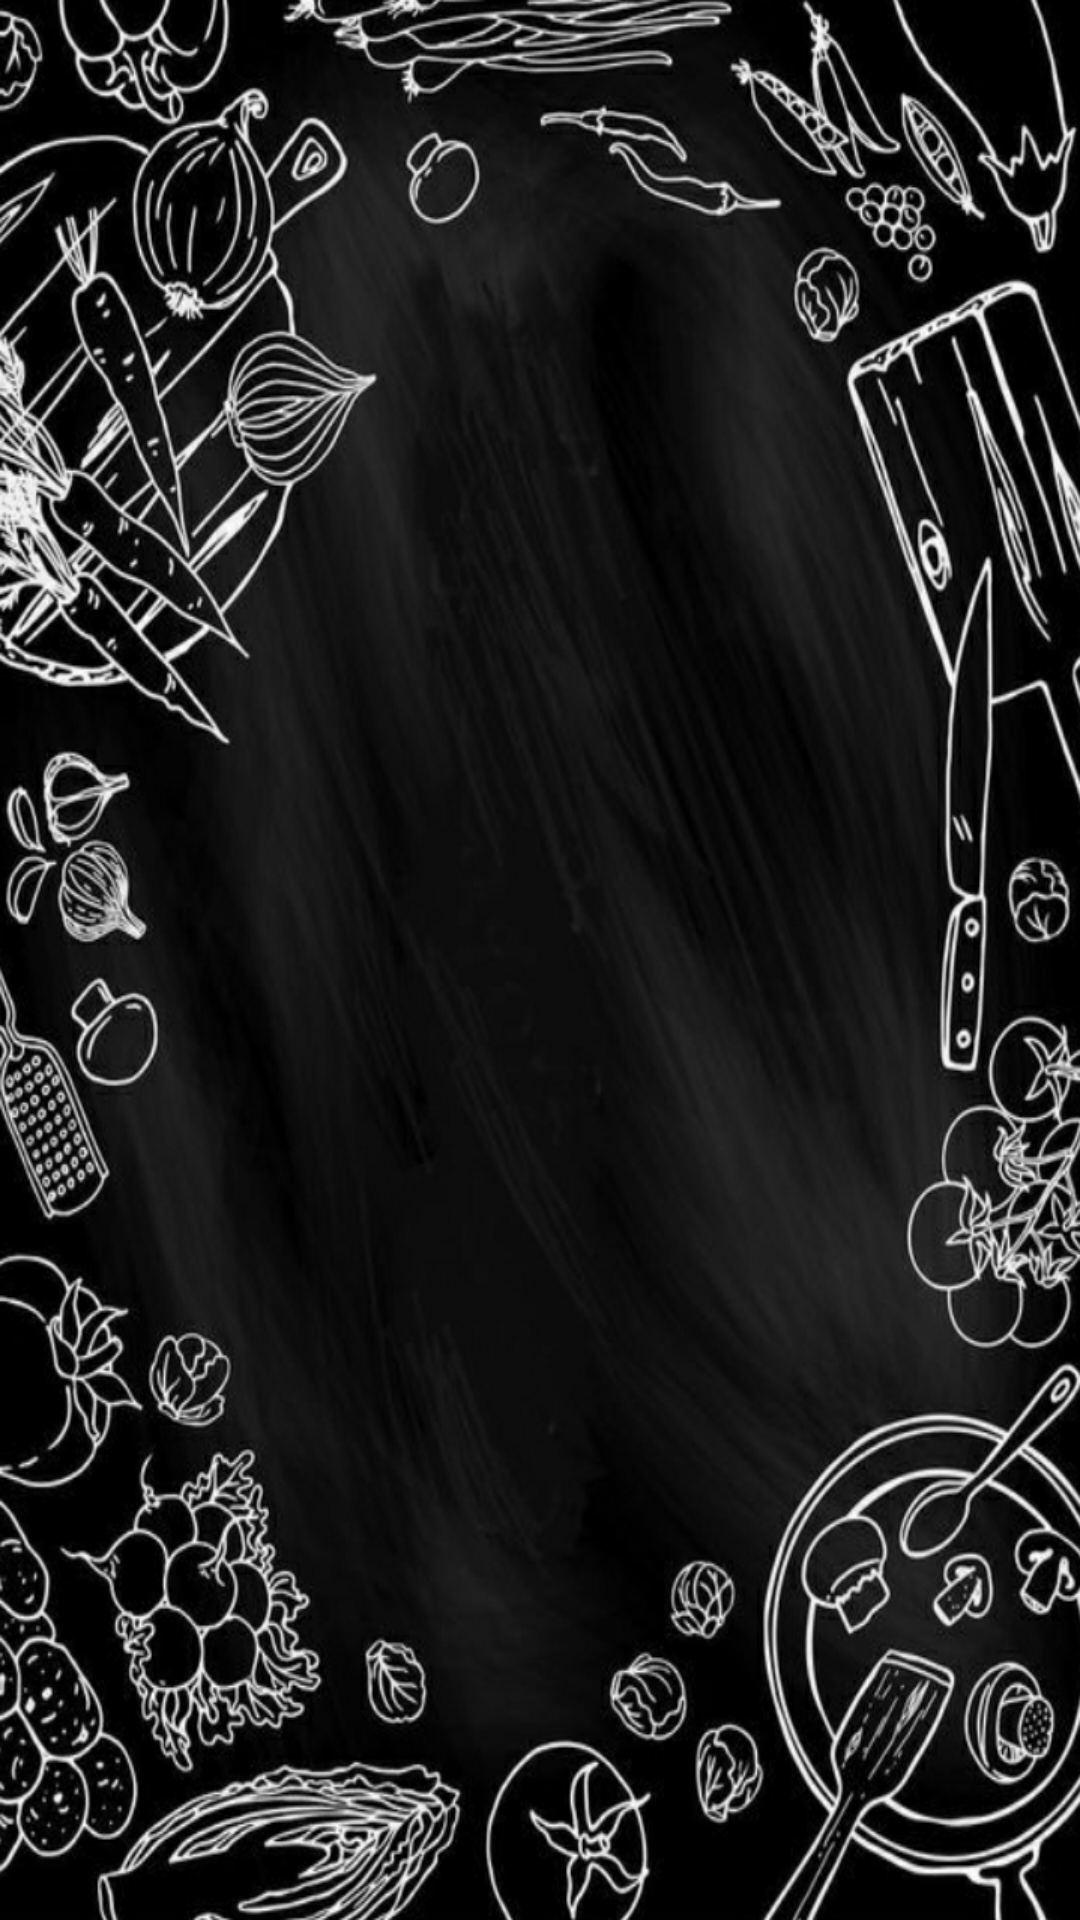

This screen was rendered from an Android layout file. Write that file and the resources it references.
<!-- AndroidManifest.xml: application theme Theme.NutFit -->
<!-- res/layout/activity_main_register.xml -->
<?xml version="1.0" encoding="utf-8"?>
<androidx.constraintlayout.widget.ConstraintLayout xmlns:android="http://schemas.android.com/apk/res/android"
    xmlns:app="http://schemas.android.com/apk/res-auto"
    xmlns:tools="http://schemas.android.com/tools"
    android:layout_width="match_parent"
    android:layout_height="match_parent"
    tools:context=".MainRegister"
    android:background="@drawable/list">

    <androidx.recyclerview.widget.RecyclerView
        android:id="@+id/recyclerView"
        android:layout_width="409dp"
        android:layout_height="729dp"
        app:layout_constraintBottom_toBottomOf="parent"
        app:layout_constraintEnd_toEndOf="parent"
        app:layout_constraintStart_toStartOf="parent"
        app:layout_constraintTop_toTopOf="parent" />


</androidx.constraintlayout.widget.ConstraintLayout>
<!-- resources referenced by this layout -->
<resources>
  <!-- drawable list: jpg bitmap (drawable, 384884 bytes) -->
  <style name="Theme.NutFit" parent="Theme.AppCompat.Light.NoActionBar">
          
          <item name="colorPrimary">@color/vertf</item>
          <item name="colorPrimaryVariant">@color/vertf</item>
          <item name="colorOnPrimary">@color/white</item>
          
          <item name="colorSecondary">@color/vertf</item>
          <item name="colorSecondaryVariant">@color/vertf</item>
          <item name="colorOnSecondary">@color/black</item>
          
          <item name="android:statusBarColor">@color/black</item>
          
      </style>
  <color name="vertf" tools:ignore="DuplicateDefinition">#6B8E8F
      </color>
  <color name="white">#FFFFFFFF</color>
  <color name="black">#FF000000</color>
</resources>
